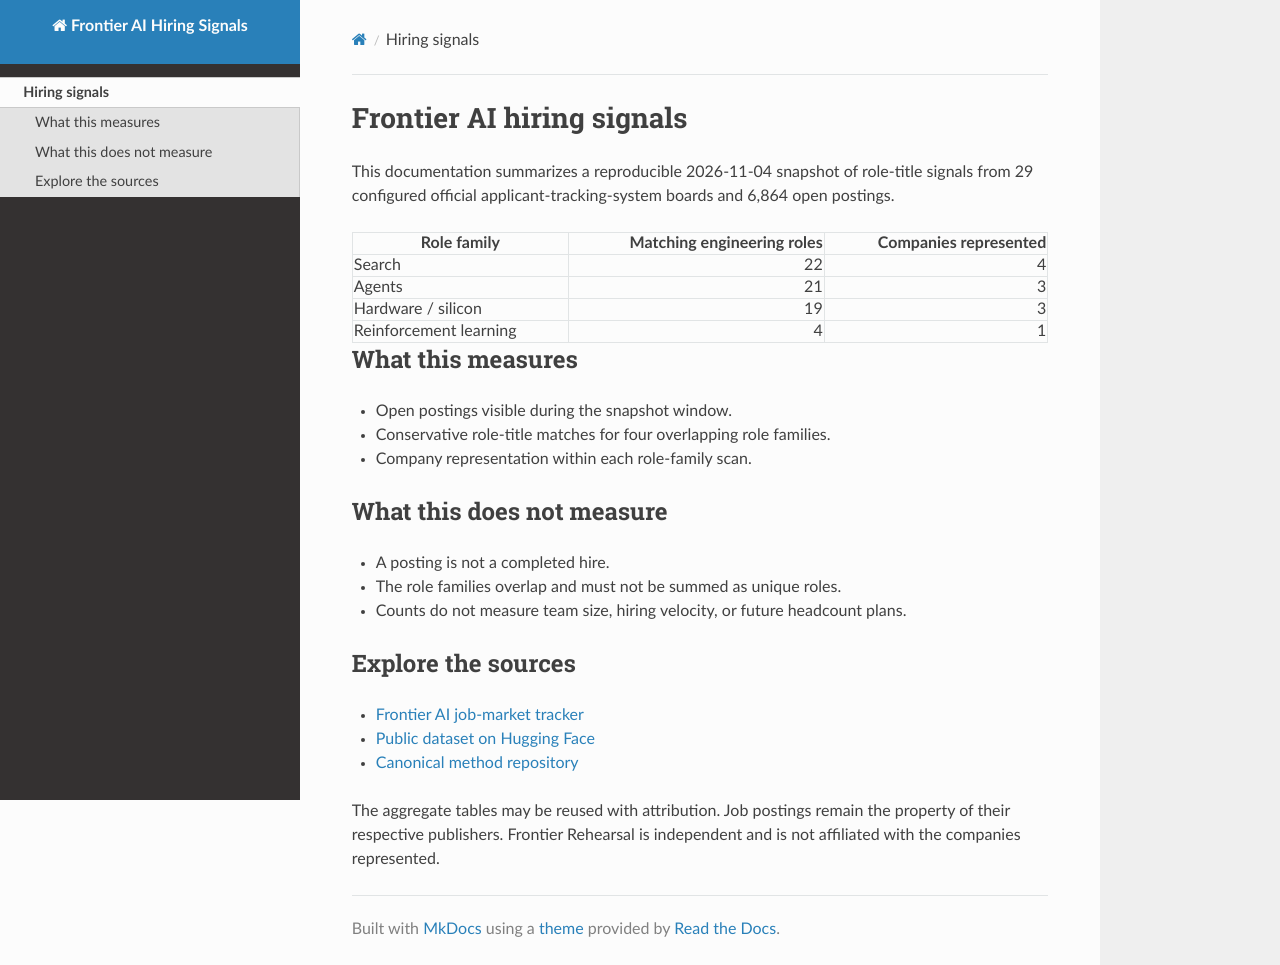

repository: frontier-rehearsal/frontier-rehearsal.github.io · page: index.html · generator: mkdocs

# Frontier AI hiring signals

This documentation summarizes a reproducible 2026-11-04 snapshot of role-title signals from 29 configured official applicant-tracking-system boards and 6,864 open postings.

| Role family | Matching engineering roles | Companies represented |
|---|---:|---:|
| Search | 22 | 4 |
| Agents | 21 | 3 |
| Hardware / silicon | 19 | 3 |
| Reinforcement learning | 4 | 1 |

## What this measures

- Open postings visible during the snapshot window.
- Conservative role-title matches for four overlapping role families.
- Company representation within each role-family scan.

## What this does not measure

- A posting is not a completed hire.
- The role families overlap and must not be summed as unique roles.
- Counts do not measure team size, hiring velocity, or future headcount plans.

## Explore the sources

- [Frontier AI job-market tracker](https://frontierrehearsal.com/jobs/market)
- [Public dataset on Hugging Face](https://huggingface.co/datasets/frontier-rehearsal/frontier-ai-hiring-signals)
- [Canonical method repository](https://github.com/frontier-rehearsal/frontier-lab-hiring-data)

The aggregate tables may be reused with attribution. Job postings remain the property of their respective publishers. Frontier Rehearsal is independent and is not affiliated with the companies represented.
